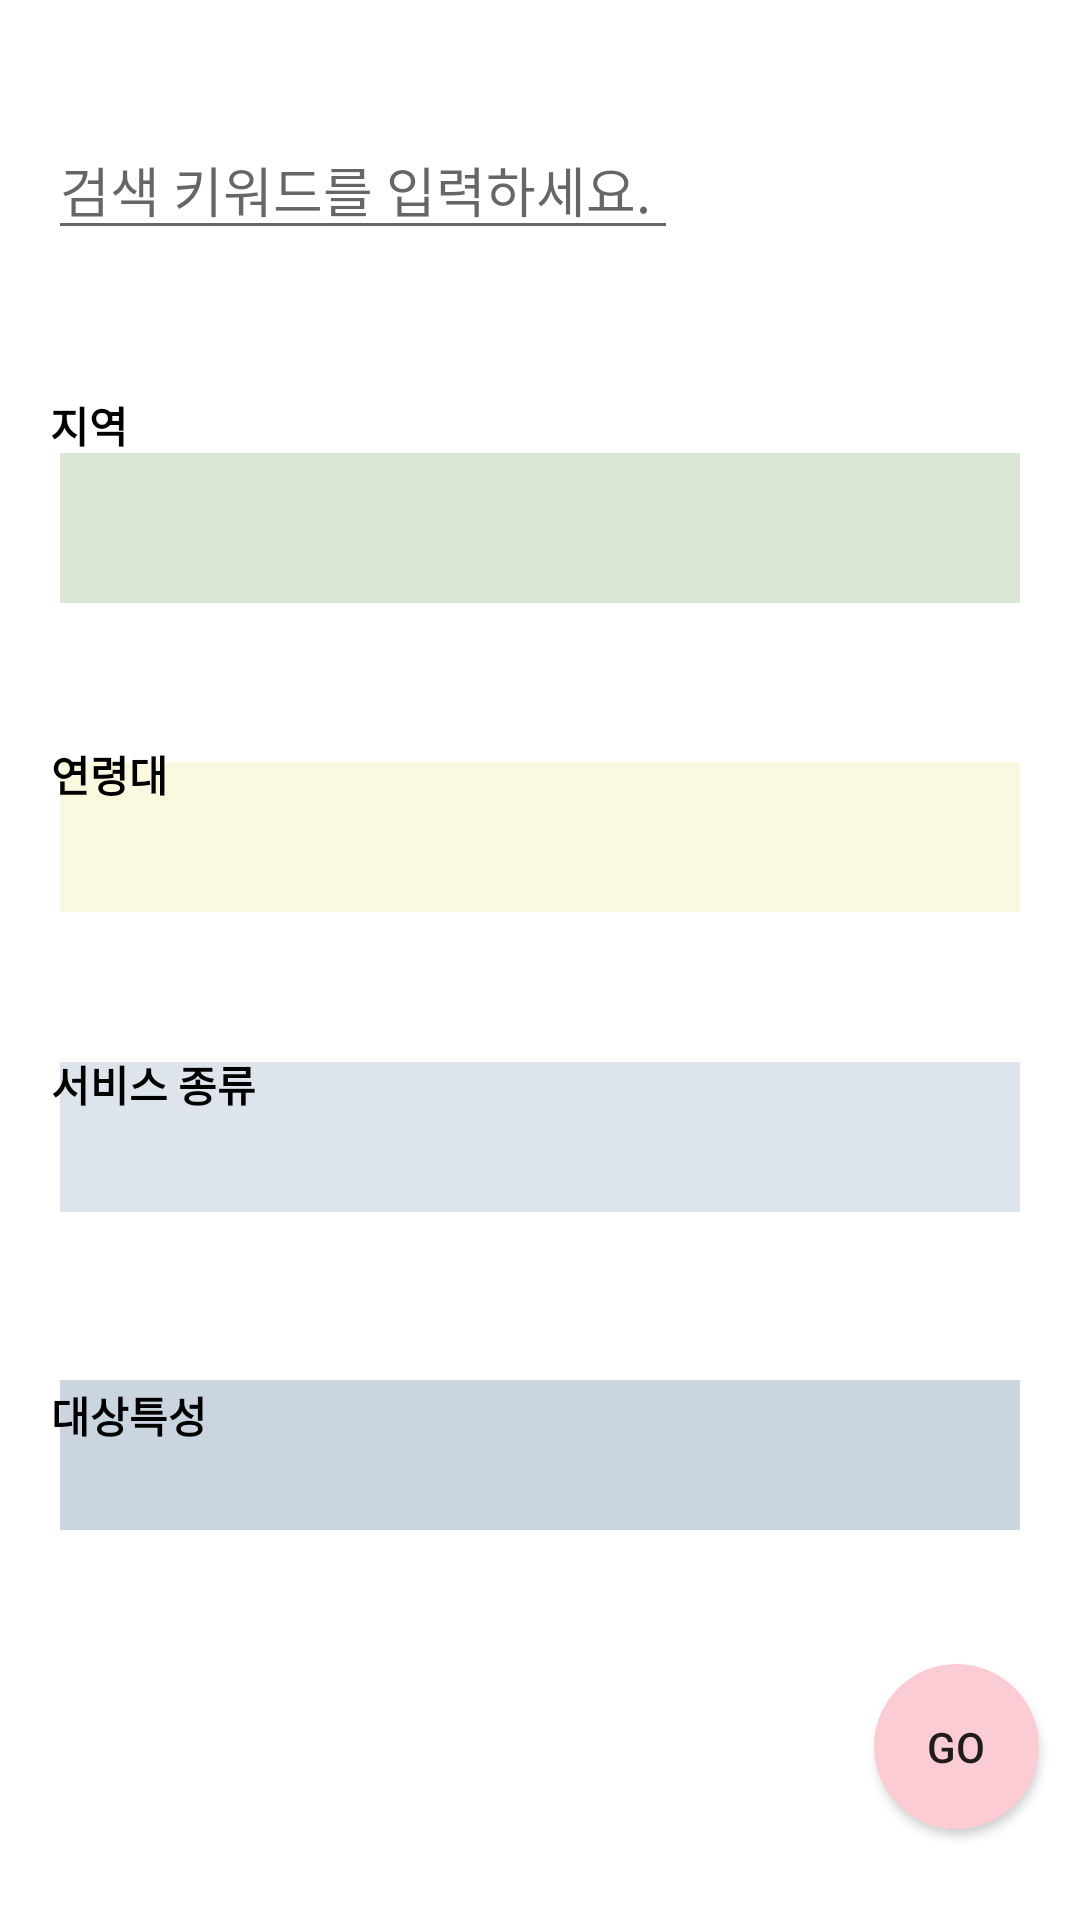

Here is an Android app screen rendered from its layout file. Give the layout XML and the strings, colors and styles it references.
<!-- AndroidManifest.xml: application theme Theme.Policy_Briefing_App -->
<!-- res/layout/activity_search.xml -->
<?xml version="1.0" encoding="utf-8"?>

<androidx.constraintlayout.widget.ConstraintLayout xmlns:android="http://schemas.android.com/apk/res/android"
    xmlns:app="http://schemas.android.com/apk/res-auto"
    xmlns:tools="http://schemas.android.com/tools"
    android:id="@+id/relativeLayout"
    android:layout_width="match_parent"
    android:layout_height="match_parent">

    <Spinner
        android:id="@+id/spinner1"
        android:layout_width="match_parent"
        android:layout_height="50dp"
        android:layout_marginLeft="20dp"
        android:layout_marginTop="151dp"
        android:layout_marginRight="20dp"
        android:background="#80BACEB0"
        app:layout_constraintLeft_toLeftOf="parent"
        app:layout_constraintRight_toRightOf="parent"
        app:layout_constraintTop_toTopOf="parent" />

    <Spinner
        android:id="@+id/spinner3"
        android:layout_width="match_parent"
        android:layout_height="50dp"
        android:layout_marginLeft="20dp"
        android:layout_marginTop="354dp"
        android:layout_marginRight="20dp"
        android:background="#80BBCAD9"
        app:layout_constraintStart_toStartOf="parent"
        app:layout_constraintTop_toTopOf="parent" />

    <Spinner
        android:id="@+id/spinner4"
        android:layout_width="match_parent"
        android:layout_height="50dp"
        android:layout_marginLeft="20dp"
        android:layout_marginTop="460dp"
        android:layout_marginRight="20dp"
        android:background="#8095ACBF"
        app:layout_constraintStart_toStartOf="parent"
        app:layout_constraintTop_toTopOf="parent" />

    <Spinner
        android:id="@+id/spinner2"
        android:layout_width="match_parent"
        android:layout_height="50dp"
        android:layout_marginLeft="20dp"
        android:layout_marginTop="254dp"
        android:layout_marginRight="20dp"
        android:background="#80F7F1C1"
        app:layout_constraintStart_toStartOf="parent"
        app:layout_constraintTop_toTopOf="parent" />

    <Button
        android:id="@+id/button"
        android:layout_width="55dp"
        android:layout_height="55dp"
        android:background="@drawable/button_shape"
        android:onClick="search_Clicked"
        android:text="GO"
        app:layout_constraintBottom_toBottomOf="parent"
        app:layout_constraintEnd_toEndOf="parent"
        app:layout_constraintHorizontal_bias="0.955"
        app:layout_constraintStart_toStartOf="parent"
        app:layout_constraintTop_toTopOf="parent"
        app:layout_constraintVertical_bias="0.948" />

    <TextView
        android:id="@+id/textView"
        android:layout_width="99dp"
        android:layout_height="wrap_content"
        android:fontFamily="sans-serif-black"
        android:text="지역"
        android:textColor="#000000"
        app:layout_constraintBottom_toBottomOf="parent"
        app:layout_constraintEnd_toEndOf="parent"
        app:layout_constraintHorizontal_bias="0.064"
        app:layout_constraintRight_toRightOf="parent"
        app:layout_constraintStart_toStartOf="parent"
        app:layout_constraintTop_toTopOf="parent"
        app:layout_constraintVertical_bias="0.212" />

    <TextView
        android:id="@+id/textView5"
        android:layout_width="wrap_content"
        android:layout_height="wrap_content"
        android:fontFamily="sans-serif-black"
        android:text="연령대"
        android:textColor="#000000"
        app:layout_constraintBottom_toBottomOf="parent"
        app:layout_constraintEnd_toEndOf="parent"
        app:layout_constraintHorizontal_bias="0.053"
        app:layout_constraintStart_toStartOf="parent"
        app:layout_constraintTop_toTopOf="parent"
        app:layout_constraintVertical_bias="0.4" />

    <TextView
        android:id="@+id/textView6"
        android:layout_width="wrap_content"
        android:layout_height="wrap_content"
        android:fontFamily="sans-serif-black"
        android:text="서비스 종류"
        android:textColor="#000000"
        app:layout_constraintBottom_toBottomOf="parent"
        app:layout_constraintEnd_toEndOf="parent"
        app:layout_constraintHorizontal_bias="0.058"
        app:layout_constraintStart_toStartOf="parent"
        app:layout_constraintTop_toTopOf="parent"
        app:layout_constraintVertical_bias="0.567" />

    <TextView
        android:id="@+id/textView7"
        android:layout_width="wrap_content"
        android:layout_height="wrap_content"
        android:fontFamily="sans-serif-black"
        android:text="대상특성"
        android:textColor="#000000"
        app:layout_constraintBottom_toBottomOf="parent"
        app:layout_constraintEnd_toEndOf="parent"
        app:layout_constraintHorizontal_bias="0.055"
        app:layout_constraintStart_toStartOf="parent"
        app:layout_constraintTop_toTopOf="parent"
        app:layout_constraintVertical_bias="0.745" />

    <EditText
        android:id="@+id/editText_keyword"
        android:layout_width="wrap_content"
        android:layout_height="wrap_content"
        android:layout_marginStart="16dp"
        android:layout_marginLeft="16dp"
        android:layout_marginTop="40dp"
        android:ems="10"
        android:inputType="text"
        android:hint = "검색 키워드를 입력하세요."

        app:layout_constraintStart_toStartOf="parent"
        app:layout_constraintTop_toTopOf="parent" />


</androidx.constraintlayout.widget.ConstraintLayout>
<!-- resources referenced by this layout -->
<resources>
  <!-- drawable button_shape (drawable) -->
  <?xml version="1.0" encoding="utf-8"?>
  
  
  <shape xmlns:android="http://schemas.android.com/apk/res/android" android:shape="oval">
      <solid android:color="#FCCCD4"/>
      <size android:width="350dp" android:height="350dp"/>
  </shape>
  <style name="Theme.Policy_Briefing_App" parent="Theme.MaterialComponents.DayNight.DarkActionBar">
          
          <item name="colorPrimary">@color/gray</item>
          <item name="colorPrimaryVariant">@color/purple_700</item>
          <item name="colorOnPrimary">@color/white</item>
          
          <item name="colorSecondary">@color/teal_200</item>
          <item name="colorSecondaryVariant">@color/teal_700</item>
          <item name="colorOnSecondary">@color/black</item>
          
          <item name="android:statusBarColor" tools:targetApi="l">?attr/colorPrimaryVariant</item>
          
      </style>
  <color name="gray">#808080</color>
  <color name="purple_700">#FF3700B3</color>
  <color name="white">#FFFFFFFF</color>
  <color name="teal_200">#FF03DAC5</color>
  <color name="teal_700">#FF018786</color>
  <color name="black">#FF000000</color>
</resources>
